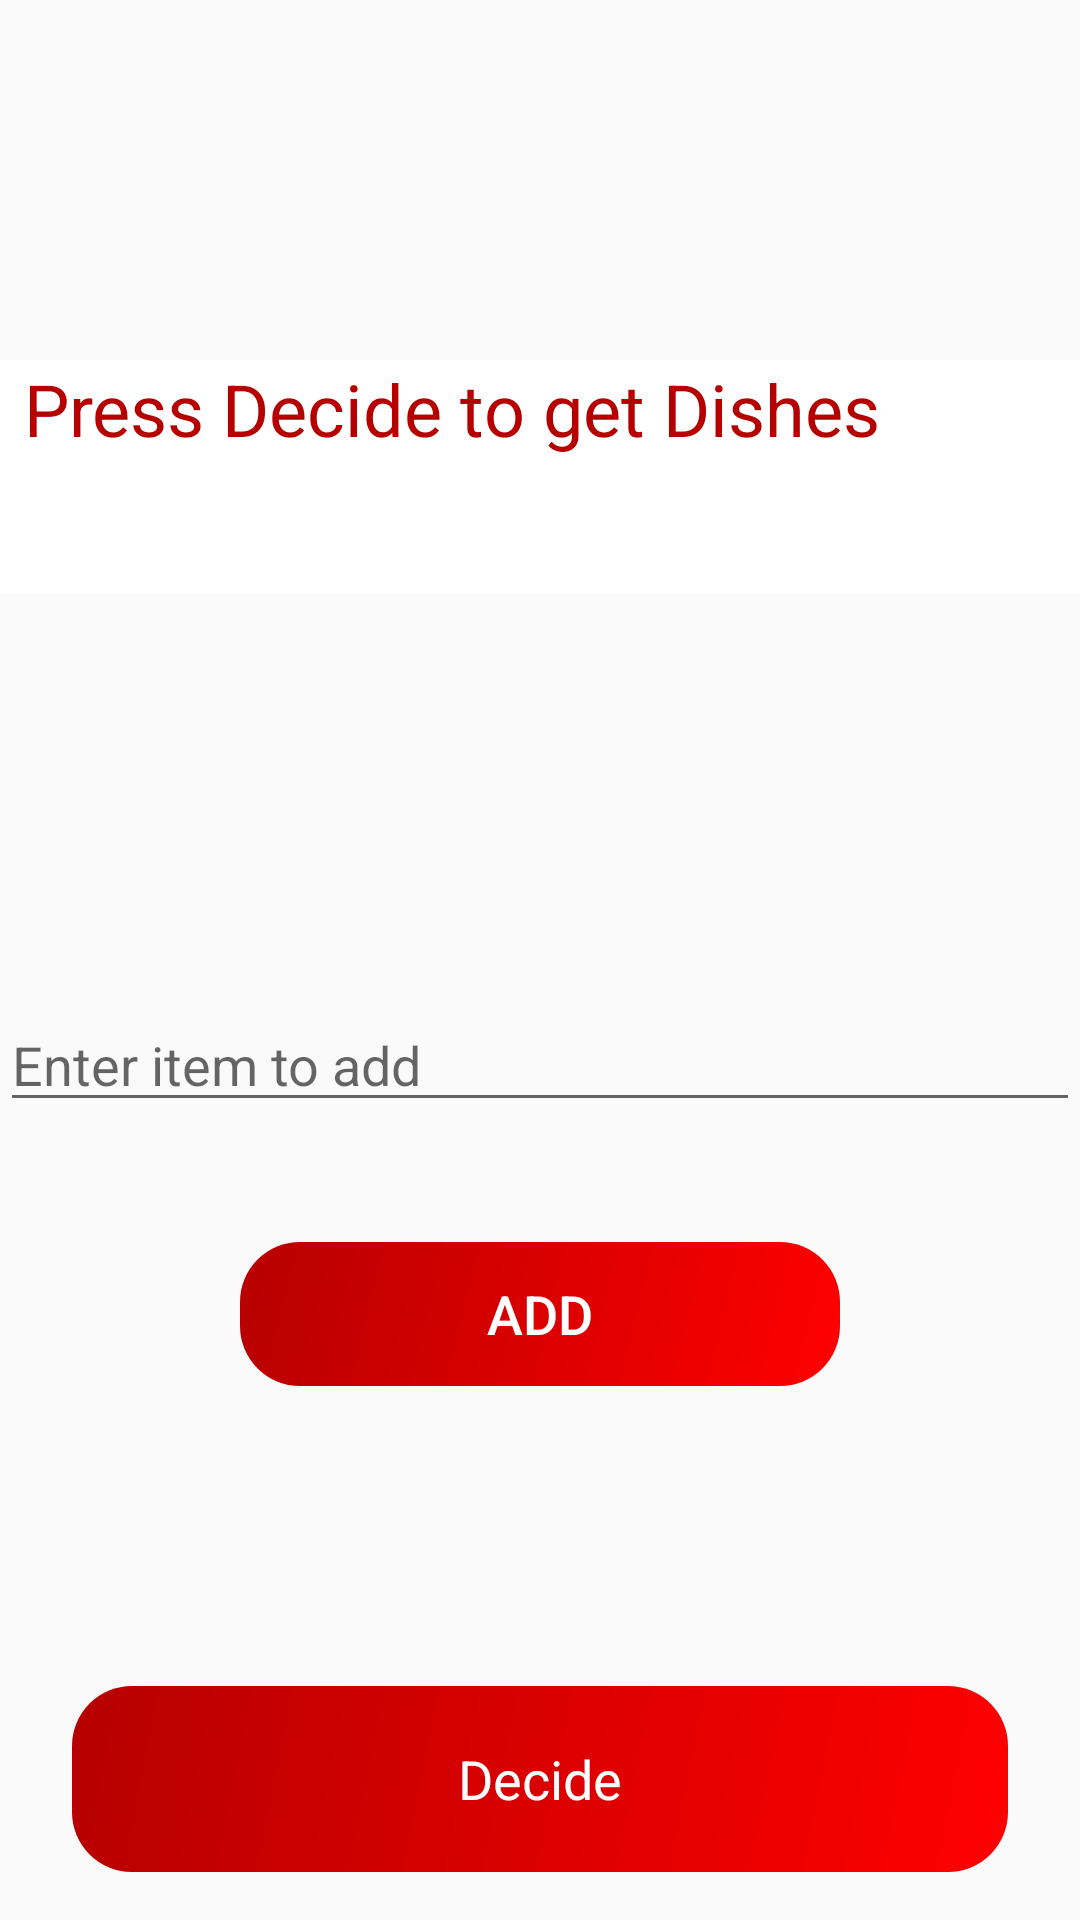

Write the Android layout XML for this screen, with the resource values it uses.
<!-- AndroidManifest.xml: application theme AppTheme -->
<!-- res/layout/activity_main.xml -->
<?xml version="1.0" encoding="utf-8"?>
<androidx.constraintlayout.widget.ConstraintLayout xmlns:android="http://schemas.android.com/apk/res/android"
    xmlns:app="http://schemas.android.com/apk/res-auto"
    xmlns:tools="http://schemas.android.com/tools"
    android:layout_width="match_parent"
    android:layout_height="match_parent"
    tools:context=".MainActivity"
    android:keepScreenOn="true">

    <Button
        android:id="@+id/Decide_btn"
        style="@style/Widget.AppCompat.Button.Borderless"
        android:layout_width="0dp"
        android:layout_height="62dp"
        android:layout_marginStart="24dp"
        android:layout_marginEnd="24dp"
        android:layout_marginBottom="16dp"
        android:background="@drawable/round_gradient_button"
        android:text="Decide"
        android:textAppearance="@style/TextAppearance.AppCompat.Medium"
        android:textColor="@android:color/background_light"
        app:layout_constraintBottom_toBottomOf="parent"
        app:layout_constraintEnd_toEndOf="parent"
        app:layout_constraintStart_toStartOf="parent" />

    <TextView
        android:id="@+id/Display"
        style="@android:style/Widget.Holo.Light.TextView.SpinnerItem"
        android:layout_width="match_parent"
        android:layout_height="78dp"
        android:layout_marginTop="120dp"
        android:background="@android:color/background_light"
        android:text="Press Decide to get Dishes"
        android:textColor="@color/colorPrimaryDark"
        android:textSize="24sp"
        app:layout_constraintEnd_toEndOf="parent"
        app:layout_constraintHorizontal_bias="0.0"
        app:layout_constraintStart_toStartOf="parent"
        app:layout_constraintTop_toTopOf="parent" />

    <EditText
        android:id="@+id/Add_item"
        style="@android:style/Widget.DeviceDefault.AutoCompleteTextView"
        android:layout_width="match_parent"
        android:layout_height="wrap_content"
        android:layout_marginBottom="40dp"
        android:ems="10"
        android:hint="Enter item to add"
        android:inputType="textPersonName"
        android:textColor="@android:color/background_dark"
        app:layout_constraintBottom_toTopOf="@+id/Add_btn"
        app:layout_constraintEnd_toEndOf="parent"
        app:layout_constraintStart_toStartOf="parent" />

    <Button
        android:id="@+id/Add_btn"
        style="@style/Widget.AppCompat.Button.Borderless"
        android:layout_width="200dp"
        android:layout_height="wrap_content"
        android:layout_marginBottom="100dp"
        android:background="@drawable/round_gradient_button"
        android:text="ADD"
        android:textColor="@android:color/background_light"
        android:textSize="18sp"
        app:layout_constraintBottom_toTopOf="@+id/Decide_btn"
        app:layout_constraintEnd_toEndOf="parent"
        app:layout_constraintHorizontal_bias="0.5"
        app:layout_constraintStart_toStartOf="parent" />
</androidx.constraintlayout.widget.ConstraintLayout>
<!-- resources referenced by this layout -->
<resources>
  <color name="colorPrimaryDark">#B60000</color>
  <!-- drawable round_gradient_button (drawable) -->
  <?xml version="1.0" encoding="utf-8"?>
  <shape xmlns:android="http://schemas.android.com/apk/res/android">
      <gradient android:startColor="@color/colorPrimary"
          android:endColor="@color/colorPrimaryDark"
          android:angle="135" />
      <corners android:radius="20dp"/>
  </shape>
  <style name="AppTheme" parent="Theme.AppCompat.Light.DarkActionBar">
          
          <item name="colorPrimary">@color/colorPrimaryDark</item>
          <item name="colorPrimaryDark">@color/colorPrimaryDark</item>
          <item name="colorAccent">@color/colorAccent</item>
      </style>
  <color name="colorPrimary">#FF0000</color>
  <color name="colorAccent">#FFFFFF</color>
</resources>
